Dataset: ece4300-not-hotdog (GitHub, gargasz-13/ece4300-not-hotdog). Classes: fruit, hotdogs.

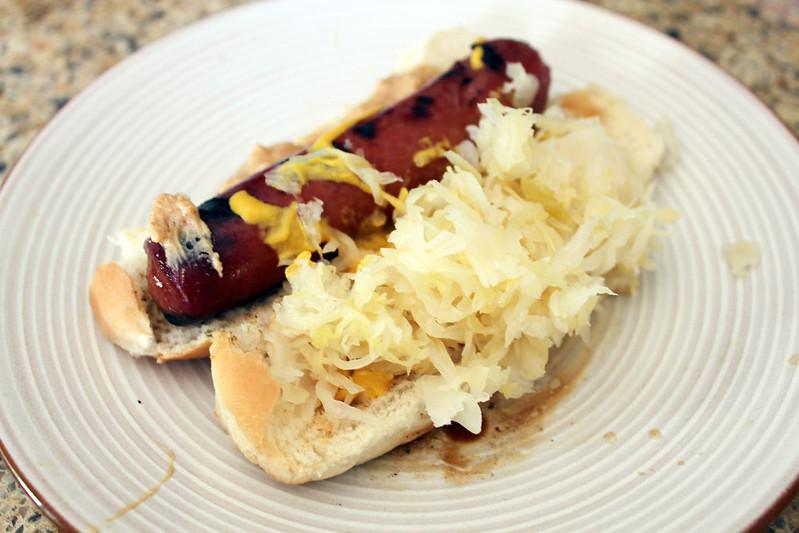
Label: hotdogs

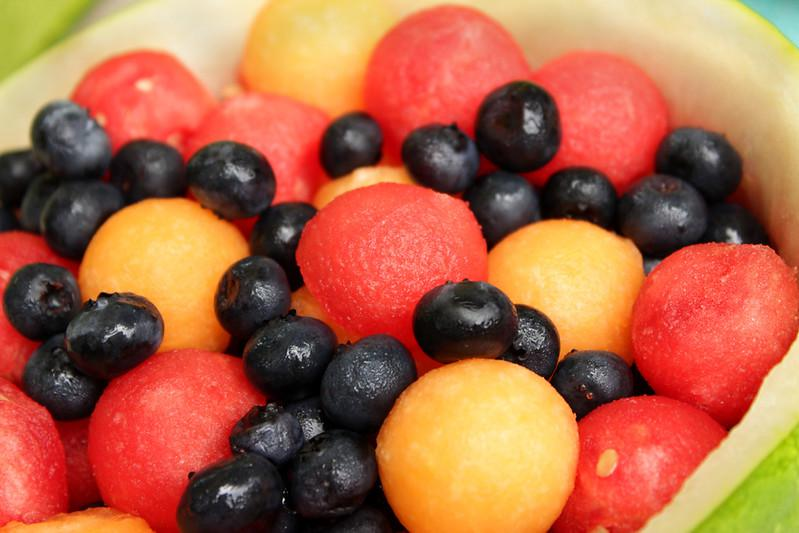
Label: fruit

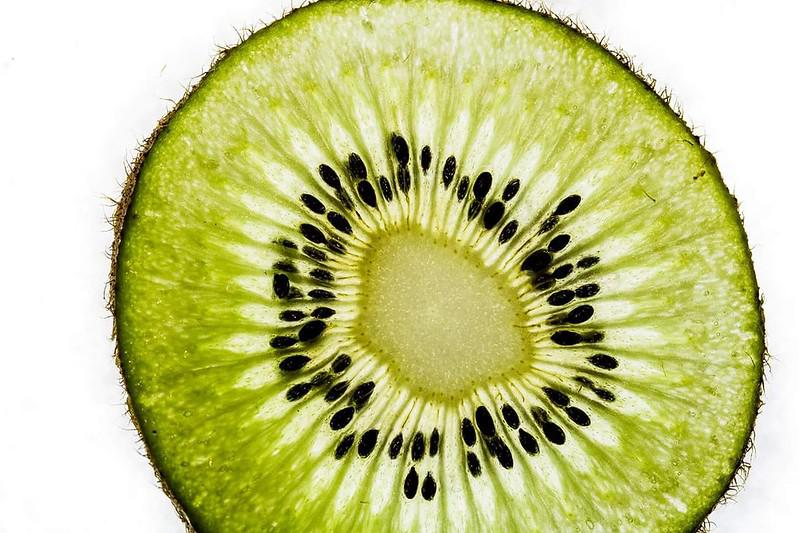
Label: fruit

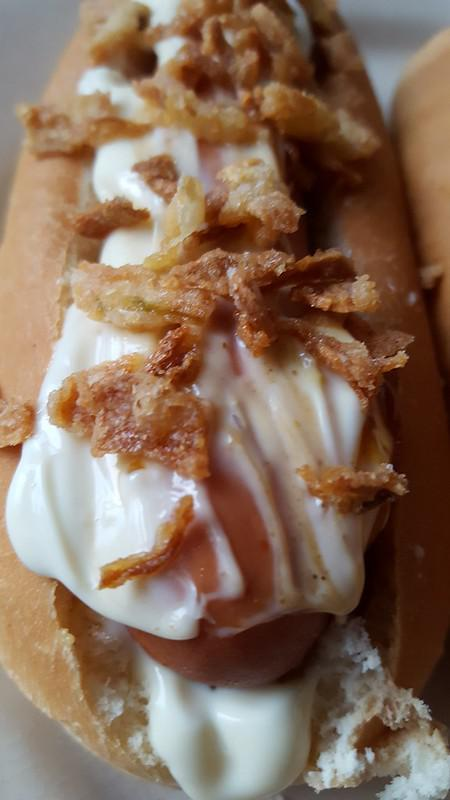
Label: hotdogs

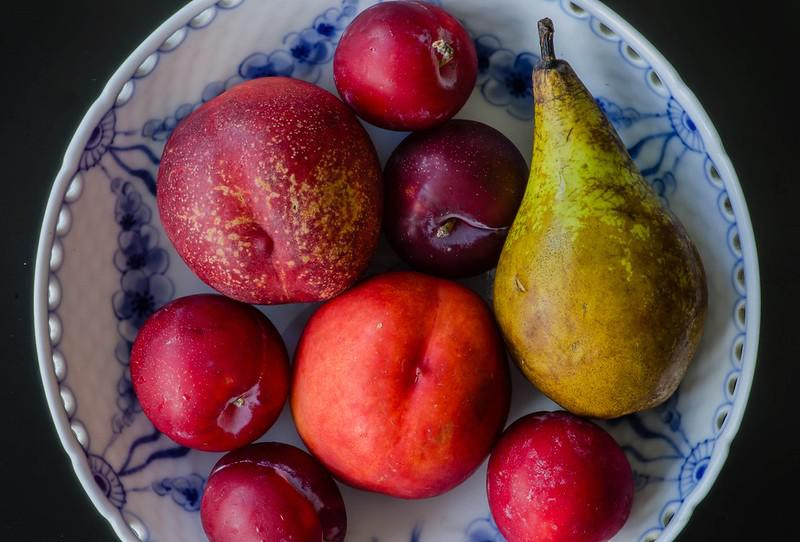
Label: fruit

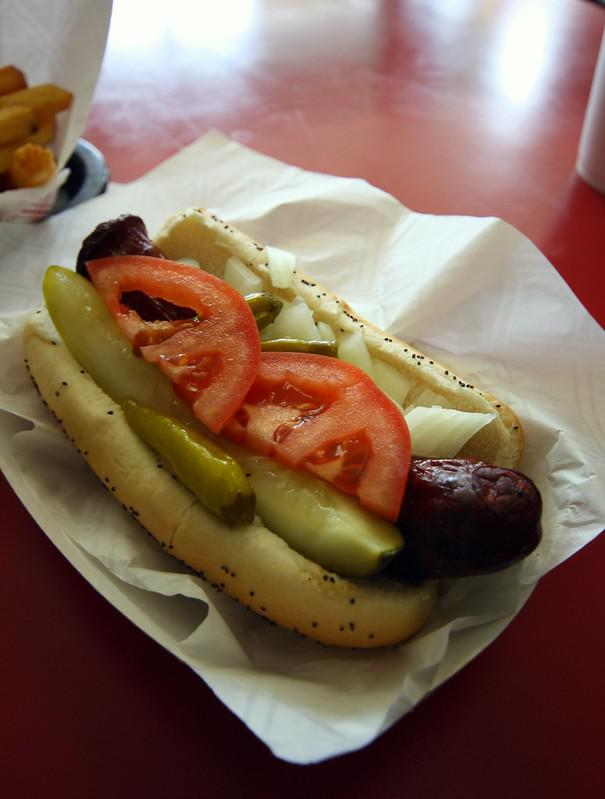
Label: hotdogs
